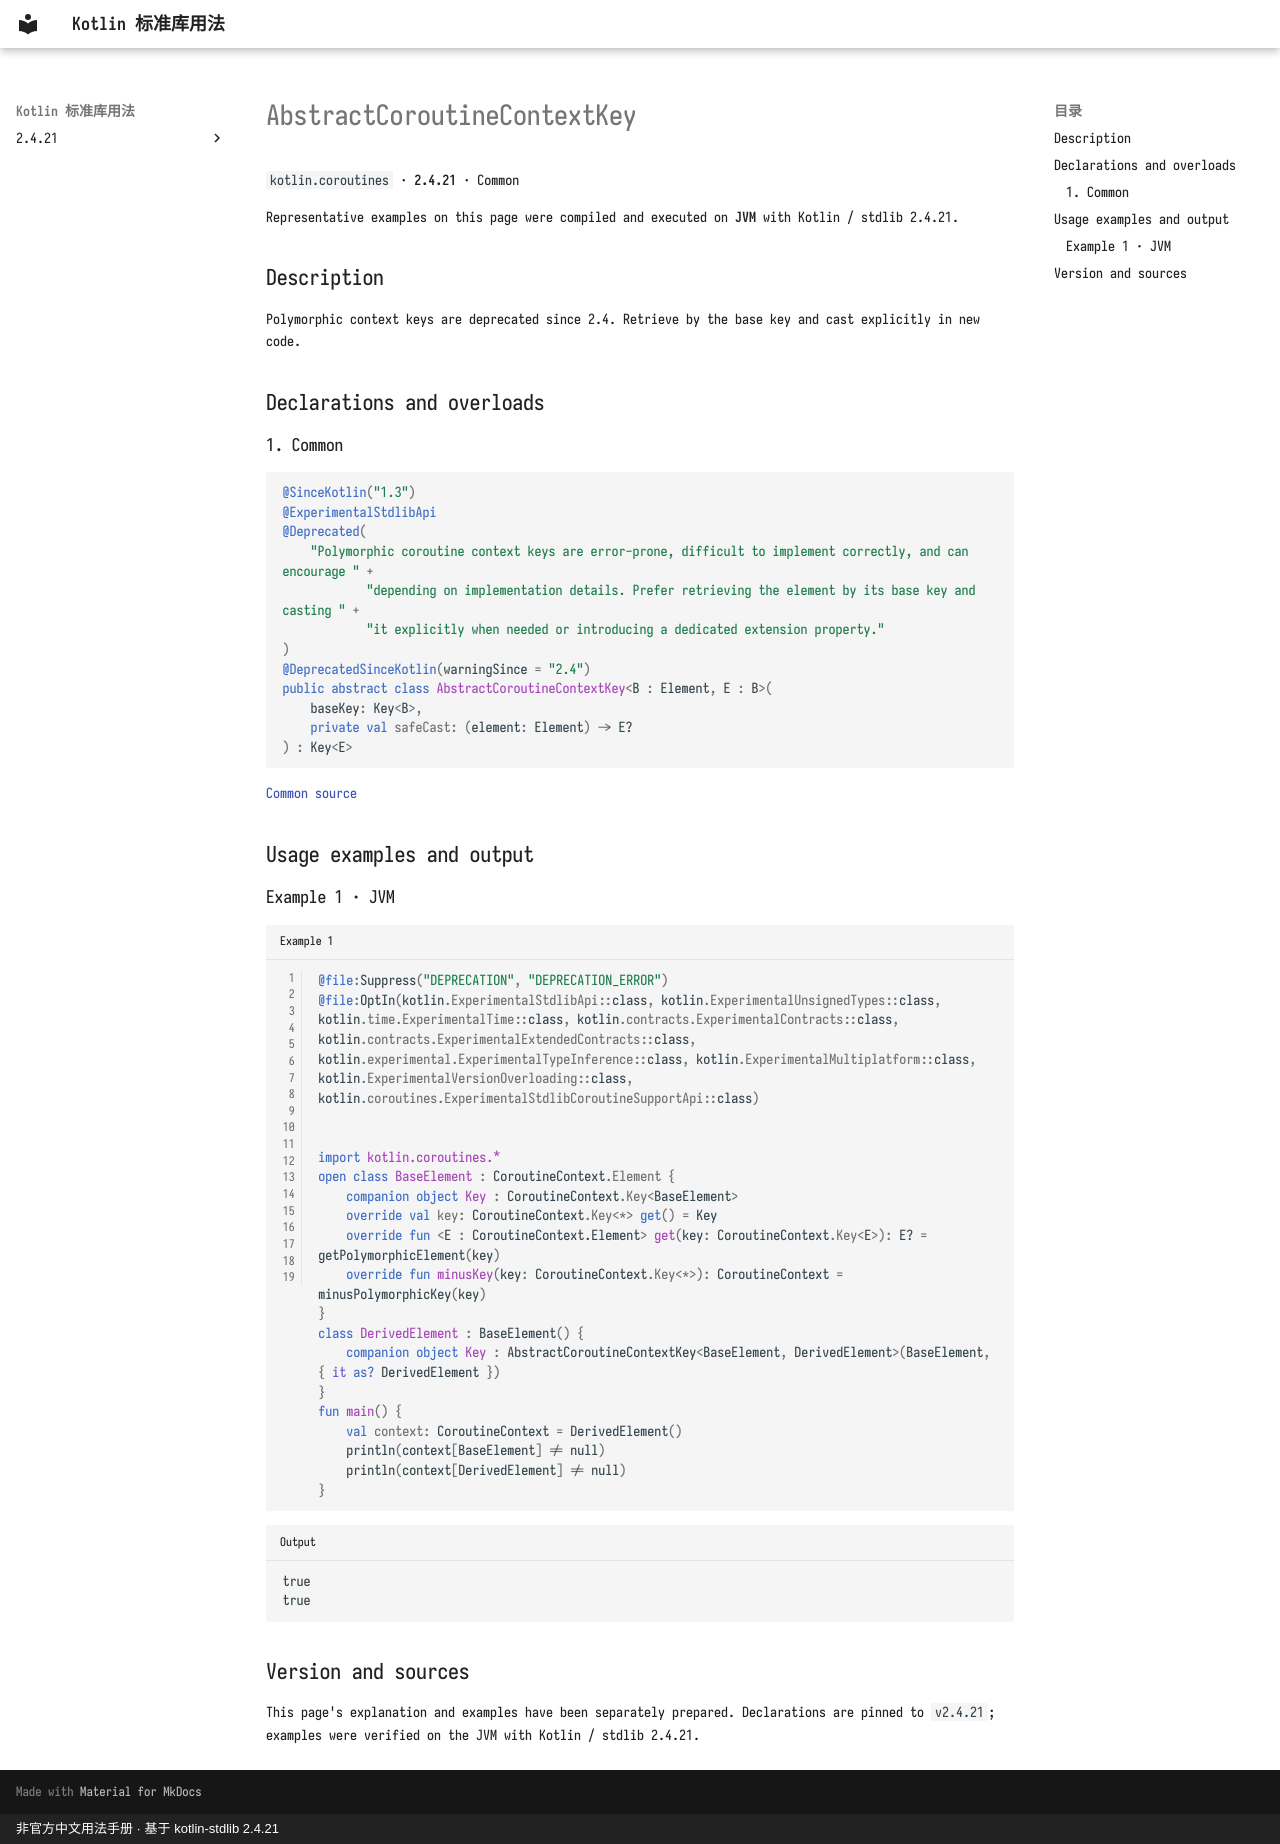

repository: oooooooko/kotlin-stdlib-docs · page: en/api/kotlin.coroutines/abstractcoroutinecontextkey--778d31ec/index.html · generator: mkdocs · copyright: 非官方中文用法手册 · 基于 kotlin-stdlib 2.4.21

# AbstractCoroutineContextKey

`kotlin.coroutines` · **2.4.21** · Common

Representative examples on this page were compiled and executed on **JVM** with Kotlin / stdlib 2.4.21.

## Description

Polymorphic context keys are deprecated since 2.4. Retrieve by the base key and cast explicitly in new code.

## Declarations and overloads

### 1. Common

```kotlin
@SinceKotlin("1.3")
@ExperimentalStdlibApi
@Deprecated(
    "Polymorphic coroutine context keys are error-prone, difficult to implement correctly, and can encourage " +
            "depending on implementation details. Prefer retrieving the element by its base key and casting " +
            "it explicitly when needed or introducing a dedicated extension property."
)
@DeprecatedSinceKotlin(warningSince = "2.4")
public abstract class AbstractCoroutineContextKey<B : Element, E : B>(
    baseKey: Key<B>,
    private val safeCast: (element: Element) -> E?
) : Key<E>
```

[Common source](https://github.com/JetBrains/kotlin/blob/v2.4.21/libraries/stdlib/src/kotlin/coroutines/CoroutineContextImpl.kt#L19)

## Usage examples and output

### Example 1 · JVM

```kotlin title="Example 1" linenums="1"
@file:Suppress("DEPRECATION", "DEPRECATION_ERROR")
@file:OptIn(kotlin.ExperimentalStdlibApi::class, kotlin.ExperimentalUnsignedTypes::class, kotlin.time.ExperimentalTime::class, kotlin.contracts.ExperimentalContracts::class, kotlin.contracts.ExperimentalExtendedContracts::class, kotlin.experimental.ExperimentalTypeInference::class, kotlin.ExperimentalMultiplatform::class, kotlin.ExperimentalVersionOverloading::class, kotlin.coroutines.ExperimentalStdlibCoroutineSupportApi::class)


import kotlin.coroutines.*
open class BaseElement : CoroutineContext.Element {
    companion object Key : CoroutineContext.Key<BaseElement>
    override val key: CoroutineContext.Key<*> get() = Key
    override fun <E : CoroutineContext.Element> get(key: CoroutineContext.Key<E>): E? = getPolymorphicElement(key)
    override fun minusKey(key: CoroutineContext.Key<*>): CoroutineContext = minusPolymorphicKey(key)
}
class DerivedElement : BaseElement() {
    companion object Key : AbstractCoroutineContextKey<BaseElement, DerivedElement>(BaseElement, { it as? DerivedElement })
}
fun main() {
    val context: CoroutineContext = DerivedElement()
    println(context[BaseElement] != null)
    println(context[DerivedElement] != null)
}
```

```text title="Output"
true
true
```

## Version and sources

This page's explanation and examples have been separately prepared. Declarations are pinned to `v2.4.21`; examples were verified on the JVM with Kotlin / stdlib 2.4.21.
